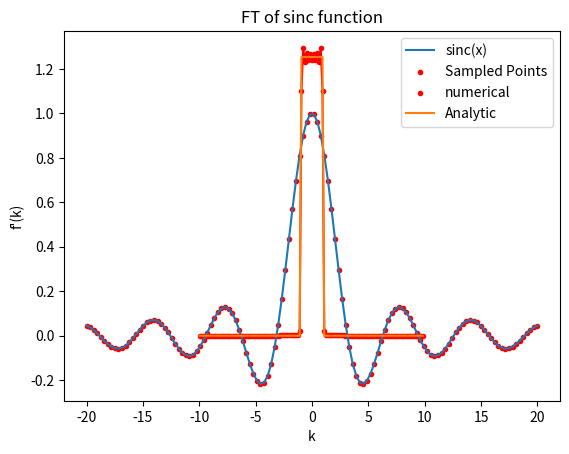

The matplotlib source for this figure:
#!/usr/bin/env python
# coding: utf-8

# In[3]:


#Coded by: Yash Vardhan

import numpy as np
import matplotlib.pyplot as plt

def sync(x):
    if x==0:
        return 1
    else:
        return (np.sin(x)/x)
    
def sort_with_order(arr1, arr2):
    # Create pairs of elements from arr1 and arr2
    pairs = [(arr1[i], arr2[i]) for i in range(len(arr1))]
    
    # Sort pairs based on arr1
    sorted_pairs = sorted(pairs, key=lambda x: x[0])
    
    # Extract sorted elements from arr2
    sorted_arr2 = [pair[1] for pair in sorted_pairs]
    
    return sorted_arr2

def rect_func(k):
    if k>-1 and k<1:
        return np.sqrt(np.pi/2)
    else:
        return 0

#Parameters of Program
x_min = -20
x_max = 20
n = 128
dx = (x_max-x_min)/(n-1)
x_arr=np.arange(x_min,x_max+dx,dx,float)

sync=np.vectorize(sync) #converts a scalar function to vector function

#Plotting sync function
plt.plot(x_arr,sync(x_arr),label="sinc(x)")
plt.scatter(x_arr,sync(x_arr),c="red",marker=".",label="Sampled Points")
plt.xlabel("x")
plt.ylabel("sinc(x)")
plt.grid()
plt.title("Plot of Sinc(x)")
#plt.savefig("Plot of Sinc(x)")
plt.show()

dft_arr=np.fft.fft(sync(x_arr),norm="ortho") #dft f(k_q)
k_arr=2*np.pi*np.fft.fftfreq(n,dx)           #array of k_q's

fk_arr=np.zeros(len(k_arr))  #initialising to save value of fourier transform of f(x)
for i in range(len(k_arr)):
    fk_arr[i]=np.abs(dx*np.sqrt(n/(2*np.pi))*np.exp(-(1j)*k_arr[i]*x_min)*(dft_arr[i]))
    
plt.scatter(k_arr,fk_arr,c="red",marker=".",label="numerical")
plt.plot(np.sort(k_arr),sort_with_order(k_arr,fk_arr),c="red") #it just make ploting ordered according to k-scale
rect_func=np.vectorize(rect_func)
plt.plot(np.sort(k_arr),sort_with_order(k_arr,rect_func((k_arr))),label="Analytic")
plt.grid()
plt.xlabel("k")
plt.ylabel("f'(k)")
plt.title("FT of sinc function")
#plt.savefig("FT of sinc function")
plt.legend()
plt.show()

